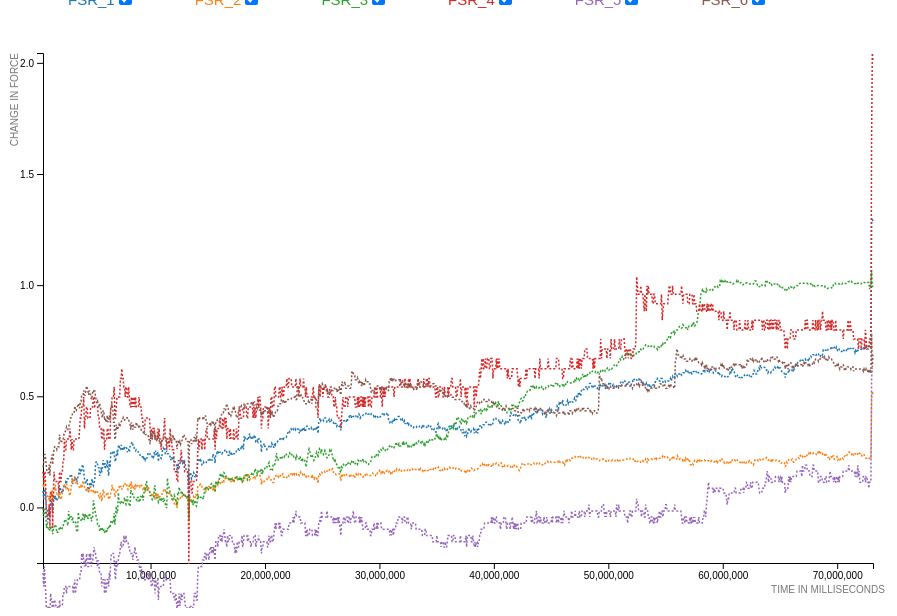
D3 v4 page, settled after 360 driven frames (6 s of simulated time); the page loaded 1 data file(s).



var margin = {top: 45, right: 35, bottom: 45, left: 35},
  width = 900 - margin.left - margin.right,
  height = 600 - margin.top - margin.bottom;

var svg = d3.select("#chart").append("svg")
  .attr("width", (width + margin.left + margin.right)+"px")
  .attr("height", (height + margin.top + margin.bottom)+"px")
  .append("g")
  .attr("transform", "translate(" + margin.left + "," + margin.top + ")");


d3.json("dataset/test1_data_zeroed.json", function(error, data){
  if (error) return console.error(error);
  //console.log(data);


var allSensors = ["FSR_1", "FSR_2", "FSR_3", "FSR_4", "FSR_5", "FSR_6"];

////Format data - array of arrays of {x, y} tuples
var dataReady = allSensors.map( function(sensorNum) {
  return {
    name: sensorNum,
    values: data.map(function(d) {
      return {time: d.time, humid: d.humidity, temp: d.temp, value: +d[sensorNum].force};
    })
  };
});
//console.log(dataReady)


var color = d3.scaleOrdinal()
  .domain(allSensors)
  .range(d3.schemeCategory10);


var xAxis = d3.scaleLinear()
  .domain(d3.extent(data, function(d) { return +d.time }))
  .range([0, width]);
svg.append("g")
  .call(d3.axisBottom(xAxis).ticks(6))
  .attr("transform", "translate(0," + height + ")")
  .attr("class","xAxis")
  .append("text")
  .attr("x", width-45)
  .attr("y", 30)
  .attr("fill", "#777")
  .text("TIME IN MILLISECONDS");

var yAxis = d3.scaleLinear()
  .domain([-0.25, d3.max(dataReady, function(d) { return d3.max(d.values, function(d) { return +d.value; }) }) ])
  .range([height, 0]);
svg.append("g")
  .call(d3.axisLeft(yAxis).ticks(5))
  .attr("class","yAxis")
  .append("text")
  .attr("y", -25)
  .attr("fill", "#777")
  .text("CHANGE IN FORCE")
  .attr("transform", "rotate(-90)");


////Add lines
var line = d3.line()
  .x(function(d) { return xAxis(+d.time) })
  .y(function(d) { return yAxis(+d.value) })
svg.selectAll("paths")
  .data(dataReady)
  .enter()
  .append("path")
    .attr("d", function(d){ return line(d.values) })
    .attr("stroke", function(d){ return color(d.name) })
    .attr("class", function(d){ return "path " + d.name });

/*
///Add a tag at the end of each line
svg.selectAll("tags")
  .data(dataReady)
  .enter()
    .append("g")
    .append("text")
      .datum(function(d) { return {name: d.name, value: d.values[d.values.length - 1]}; }) // keep only last value of each time series
      .attr("transform", function(d) { return "translate(" + xAxis(d.value.time) + "," + yAxis(d.value.value) + ")"; }) // put at position of last point
      .attr("x", -6)
      .text(function(d) { return d.name })
      .style("fill", function(d){ return color(d.name) })
      .attr("class", function(d){ return "tag " + d.name });
*/

///Add an interactive legend
d3.select("#legend").selectAll("legend")
  .data(dataReady)
  .enter()
    .append("label")
      .text(function(d) { return d.name; })
      .attr("for",function(d,i){ return 'a'+i; })
      .style("color", function(d){ return color(d.name) })
    .append("input")
      .attr("type","checkbox")
      .attr("class","check")
      .attr("name", function(d,i) { return 'a'+i; })
      .attr("value", function(d){ return d.name })
      .attr("checked", true);



function update(){

  var selectSensors = [];

  d3.selectAll(".check").each(function(d){
    cb = d3.select(this);    
    if(cb.property("checked")){
      selectSensors.push(cb.property("value"));
    }
  });

  //var filteredSensors = dataReady.filter(function(d){return d.name==selectSensors[0]})
  var filteredSensors = dataReady.filter(function(d,i){return selectSensors.indexOf(d.name) >= 0 })


  yAxis.domain([-0.25, d3.max(filteredSensors, function(d) { return d3.max(d.values, function(d) { return +d.value; }) }) ])
  svg.selectAll(".yAxis")
    .transition()
    .duration(1500)
    .call(d3.axisLeft().scale(yAxis));


  ////Update lines
  var updatePaths = svg.selectAll(".path")
    .data(filteredSensors);
  updatePaths.exit()
    .remove();
  updatePaths.enter()
    .append("path");
  updatePaths.transition()
    .duration(750)
      .attr("d", function(d){ return line(d.values) })
      .attr("stroke", function(d){ return color(d.name) })
      .attr("class", function(d){ return "path " + d.name });

/*
  ////Update tags
  var updateTags = svg.selectAll(".tag")
    .data(filteredSensors);
  updateTags.exit()
    .remove();
  updateTags.enter()
    .append("g")
    .append("text")
    .datum(function(d) { return {name: d.name, value: d.values[d.values.length - 1]}; })
    .attr("transform", function(d) { return "translate(" + xAxis(d.value.time) + "," + yAxis(d.value.value) + ")"; });
  updateTags.transition()
    .duration(750)
      .attr("x", -6)
      .text(function(d) { return d.name })
      .style("fill", function(d){ return color(d.name) })
      .attr("class", function(d){ return "tag " + d.name });
*/
}


d3.selectAll(".check").on("change",update);

});



### data: dataset/test1_data_zeroed.json
[
 {
  "time": 603464,
  "humidity": 29.4,
  "temp": 34.8,
  "FSR_1": {
   "resistance": 257.1,
   "force": 0.0747
  },
  "FSR_2": {
   "resistance": 1198.0,
   "force": 0.1052
  },
  "FSR_3": {
   "resistance": -32.86,
   "force": -0.0034
  },
  "FSR_4": {
   "resistance": 43.71,
   "force": 0.1603
  },
  "FSR_5": {
   "resistance": -165.4,
   "force": -0.2944
  },
  "FSR_6": {
   "resistance": 302.1,
   "force": 0.1809
  }
 },
 {
  "time": 663851,
  "humidity": 29.3,
  "temp": 35.0,
  "FSR_1": {
   "resistance": 125.1,
   "force": 0.0371
  },
  "FSR_2": {
   "resistance": 996.6,
   "force": 0.089
  },
  "FSR_3": {
   "resistance": -412.9,
   "force": -0.0443
  },
  "FSR_4": {
   "resistance": 31.71,
   "force": 0.1171
  },
  "FSR_5": {
   "resistance": -197.4,
   "force": -0.3557
  },
  "FSR_6": {
   "resistance": 341.1,
   "force": 0.2026
  }
 },
 {
  "time": 724233,
  "humidity": 28.9,
  "temp": 35.1,
  "FSR_1": {
   "resistance": 285.1,
   "force": 0.0825
  },
  "FSR_2": {
   "resistance": 1393.0,
   "force": 0.1205
  },
  "FSR_3": {
   "resistance": -111.9,
   "force": -0.0117
  },
  "FSR_4": {
   "resistance": 43.71,
   "force": 0.1603
  },
  "FSR_5": {
   "resistance": -150.4,
   "force": -0.2661
  },
  "FSR_6": {
   "resistance": 406.1,
   "force": 0.2379
  }
 },
 {
  "time": 784618,
  "humidity": 28.8,
  "temp": 35.2,
  "FSR_1": {
   "resistance": 285.1,
   "force": 0.0825
  },
  "FSR_2": {
   "resistance": 1445.0,
   "force": 0.1245
  },
  "FSR_3": {
   "resistance": -76.86,
   "force": -0.008
  },
  "FSR_4": {
   "resistance": 43.71,
   "force": 0.1603
  },
  "FSR_5": {
   "resistance": -181.4,
   "force": -0.3249
  },
  "FSR_6": {
   "resistance": 406.1,
   "force": 0.2379
  }
 },
 {
  "time": 845004,
  "humidity": 28.7,
  "temp": 35.3,
  "FSR_1": {
   "resistance": 125.1,
   "force": 0.0371
  },
  "FSR_2": {
   "resistance": 896.6,
   "force": 0.0807
  },
  "FSR_3": {
   "resistance": -327.9,
   "force": -0.0349
  },
  "FSR_4": {
   "resistance": 17.71,
   "force": 0.0659
  },
  "FSR_5": {
   "resistance": -213.4,
   "force": -0.387
  },
  "FSR_6": {
   "resistance": 363.1,
   "force": 0.2146
  }
 },
 {
  "time": 905389,
  "humidity": 28.7,
  "temp": 35.3,
  "FSR_1": {
   "resistance": -5.857,
   "force": -0.0018
  },
  "FSR_2": {
   "resistance": 613.6,
   "force": 0.0565
  },
  "FSR_3": {
   "resistance": -819.9,
   "force": -0.0916
  },
  "FSR_4": {
   "resistance": -10.29,
   "force": -0.0389
  },
  "FSR_5": {
   "resistance": -256.4,
   "force": -0.4731
  },
  "FSR_6": {
   "resistance": 302.1,
   "force": 0.1809
  }
 },
 {
  "time": 965774,
  "humidity": 28.7,
  "temp": 35.3,
  "FSR_1": {
   "resistance": -32.86,
   "force": -0.01
  },
  "FSR_2": {
   "resistance": 613.6,
   "force": 0.0565
  },
  "FSR_3": {
   "resistance": -655.9,
   "force": -0.0721
  },
  "FSR_4": {
   "resistance": -10.29,
   "force": -0.0389
  },
  "FSR_5": {
   "resistance": -256.4,
   "force": -0.4731
  },
  "FSR_6": {
   "resistance": 258.1,
   "force": 0.156
  }
 },
 {
  "time": 1026159,
  "humidity": 28.8,
  "temp": 35.3,
  "FSR_1": {
   "resistance": -218.9,
   "force": -0.0685
  },
  "FSR_2": {
   "resistance": 517.6,
   "force": 0.0481
  },
  "FSR_3": {
   "resistance": -819.9,
   "force": -0.0916
  },
  "FSR_4": {
   "resistance": -10.29,
   "force": -0.0389
  },
  "FSR_5": {
   "resistance": -241.4,
   "force": -0.4427
  },
  "FSR_6": {
   "resistance": 258.1,
   "force": 0.156
  }
 },
 "... 1,194 more items"
]